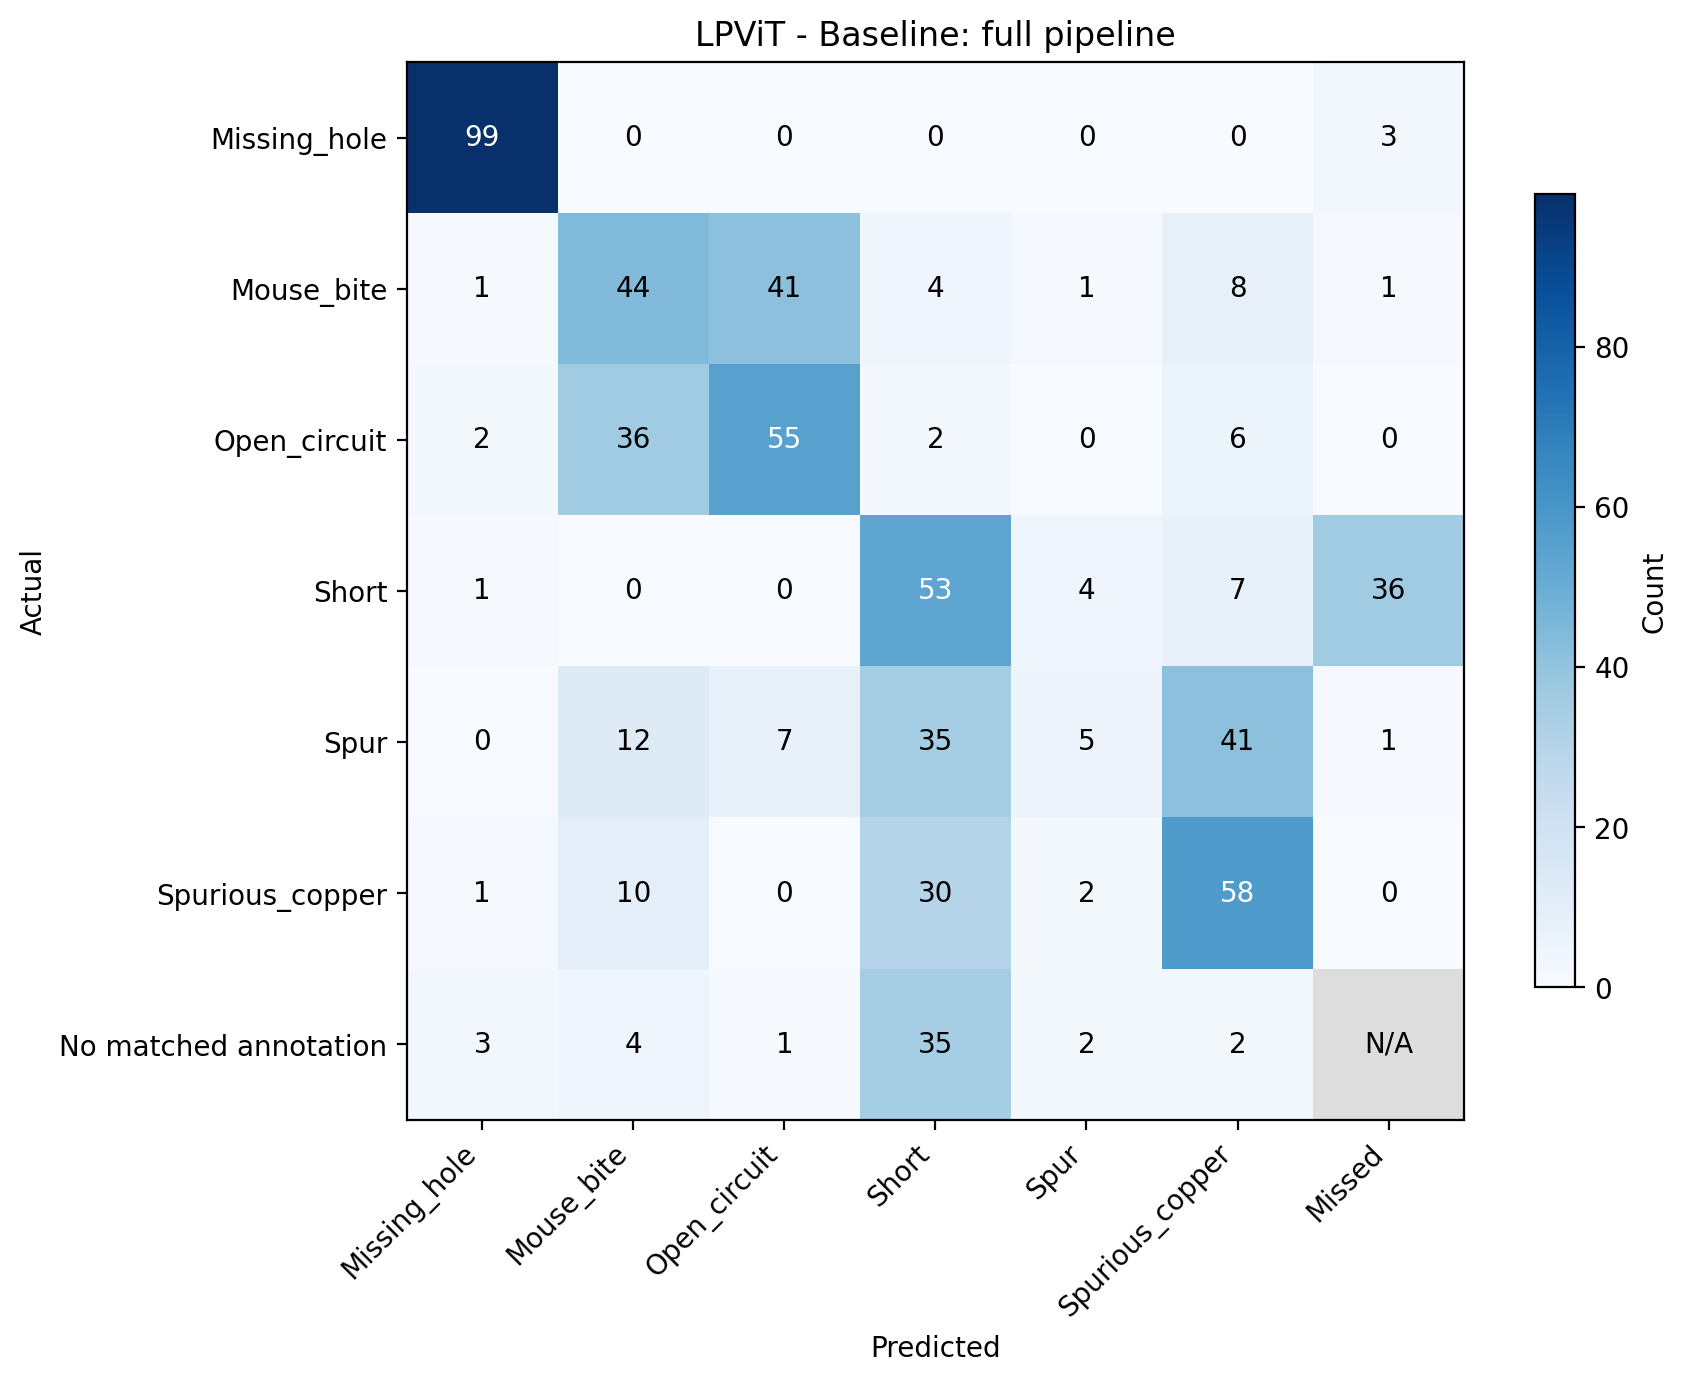

The file beside this chart, header and first rows:
Actual, Missing_hole, Mouse_bite, Open_circuit, Short, Spur, Spurious_copper, Missed
Missing_hole, 99.0, 0.0, 0.0, 0.0, 0.0, 0.0, 3.0
Mouse_bite, 1.0, 44.0, 41.0, 4.0, 1.0, 8.0, 1.0
Open_circuit, 2.0, 36.0, 55.0, 2.0, 0.0, 6.0, 0.0
Short, 1.0, 0.0, 0.0, 53.0, 4.0, 7.0, 36.0
Spur, 0.0, 12.0, 7.0, 35.0, 5.0, 41.0, 1.0
Spurious_copper, 1.0, 10.0, 0.0, 30.0, 2.0, 58.0, 0.0
No matched annotation, 3.0, 4.0, 1.0, 35.0, 2.0, 2.0, 
